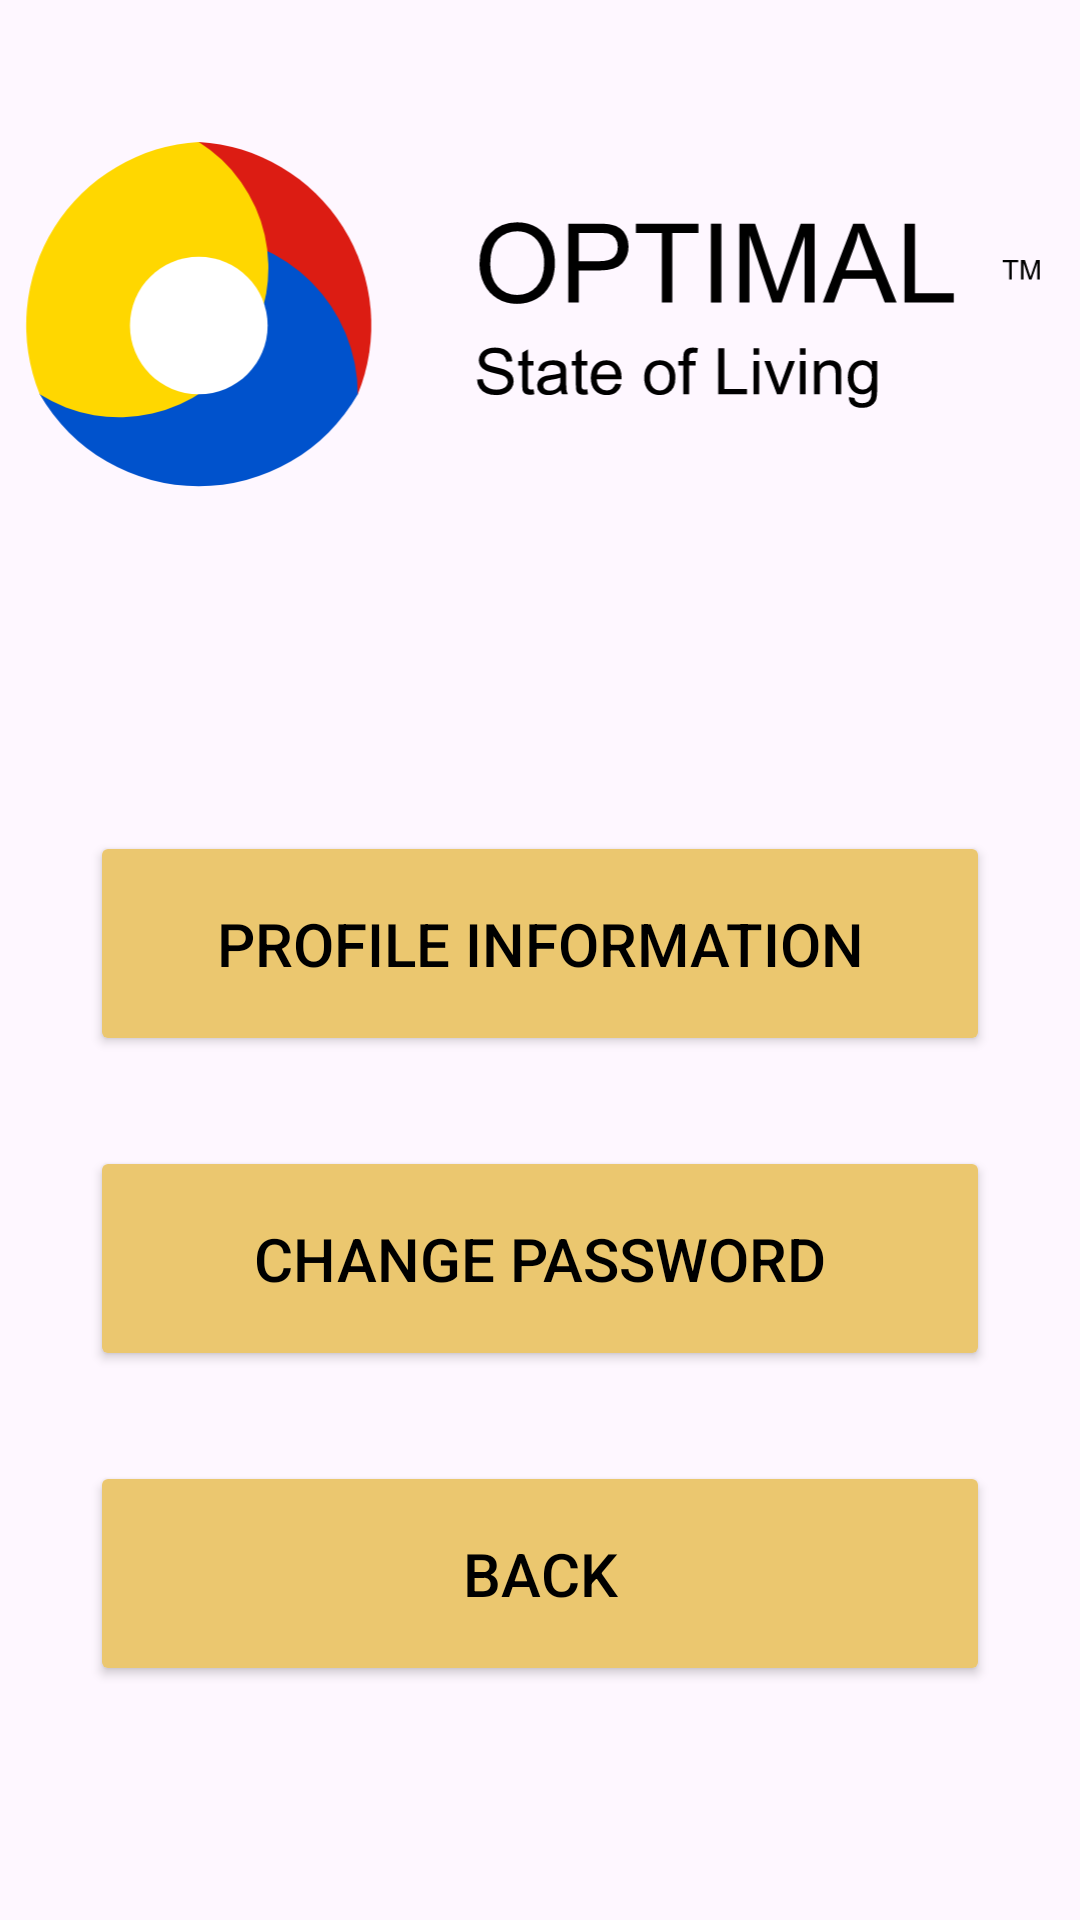

Android layout source for this screen:
<!-- AndroidManifest.xml: application theme Theme.MentalState -->
<!-- res/layout/activity_proaccountsetting.xml -->
<?xml version="1.0" encoding="utf-8"?>
<androidx.constraintlayout.widget.ConstraintLayout xmlns:android="http://schemas.android.com/apk/res/android"
    xmlns:app="http://schemas.android.com/apk/res-auto"
    xmlns:tools="http://schemas.android.com/tools"
    android:id="@+id/main"
    android:layout_width="match_parent"
    android:layout_height="match_parent"
    tools:context=".proaccountsetting">

    <ImageView
        android:id="@+id/tvlogo"
        android:layout_width="410dp"
        android:layout_height="153dp"
        android:layout_marginTop="32dp"
        app:layout_constraintEnd_toEndOf="parent"
        app:layout_constraintHorizontal_bias="0.487"
        app:layout_constraintStart_toStartOf="parent"
        app:layout_constraintTop_toTopOf="parent"
        app:srcCompat="@drawable/applogo" />

    <Button
        android:id="@+id/ProfileInformationbutton"
        android:layout_width="300dp"
        android:layout_height="75dp"
        android:layout_marginTop="92dp"
        android:backgroundTint="#EBC76F"
        android:text="Profile Information"
        android:textColor="#000000"
        android:textSize="20sp"
        app:layout_constraintEnd_toEndOf="parent"
        app:layout_constraintStart_toStartOf="parent"
        app:layout_constraintTop_toBottomOf="@+id/tvlogo" />

    <Button
        android:id="@+id/Changepassbutton"
        android:layout_width="300dp"
        android:layout_height="75dp"
        android:layout_marginTop="30dp"
        android:backgroundTint="#EBC76F"
        android:text="Change Password"
        android:textColor="#000000"
        android:textSize="20sp"
        app:layout_constraintEnd_toEndOf="parent"
        app:layout_constraintStart_toStartOf="parent"
        app:layout_constraintTop_toBottomOf="@+id/ProfileInformationbutton" />

    <Button
        android:id="@+id/backk2button"
        android:layout_width="300dp"
        android:layout_height="75dp"
        android:layout_marginTop="30dp"
        android:backgroundTint="#EBC76F"
        android:text="Back"
        android:textColor="#000000"
        android:textSize="20sp"
        app:layout_constraintEnd_toEndOf="parent"
        app:layout_constraintStart_toStartOf="parent"
        app:layout_constraintTop_toBottomOf="@+id/Changepassbutton" />

</androidx.constraintlayout.widget.ConstraintLayout>
<!-- resources referenced by this layout -->
<resources>
  <!-- drawable applogo: png bitmap (drawable, 38604 bytes) -->
  <style name="Theme.MentalState" parent="Base.Theme.MentalState" />
  <style name="Base.Theme.MentalState" parent="Theme.Material3.DayNight.NoActionBar">
          
          
      </style>
</resources>
